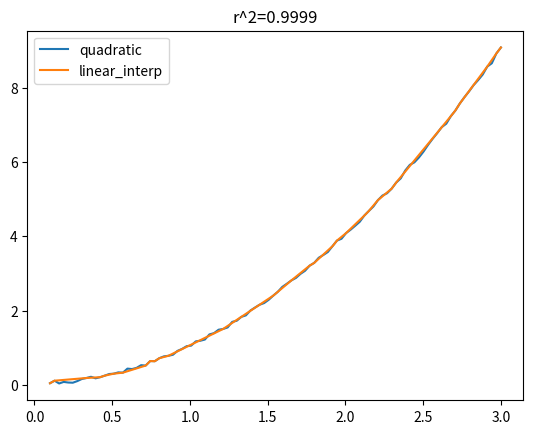
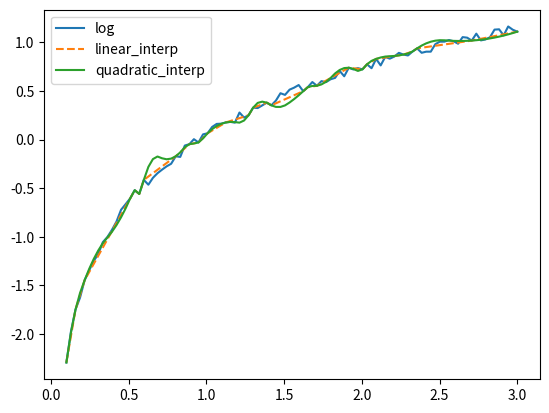

The script that saved these images, in order:
import numpy as np
import matplotlib.pyplot as plt
import sympy
import math
import random
from scipy.interpolate import interp1d, lagrange


# data = [(1,9),(2,3),(3,5),(4,3),(7,1),(8,0)]
# x_data = [d[0] for d in data]
# y_data = [d[1] for d in data]
# x_min = x_data[0]
# x_max = x_data[-1]
# f1 = interp1d(x_data, y_data, kind='quadratic')
# f2 = interp1d(x_data, y_data, kind='cubic')
# #p = lagrange(x_data, y_data)
# xs = np.linspace(x_min, x_max, 200)
# y1 = f1(xs)
# y2 = f2(xs)
# plt.plot(x_data, y_data,'ok')
# plt.plot(xs,y1, '-')
# plt.plot(xs,y2, '--')
# plt.legend(['data', 'quadratic', 'cubic'], loc='best')
# plt.show()


#Create functions
x_vals = np.linspace(0.1,3,100)
y_quad = [x**2 + random.random()*0.1 for x in x_vals]
random.seed()
y_log = [math.log(x) + random.random()*0.1 for x in x_vals]
#plt.plot(x_vals, y_quad, '-')
#plt.plot(x_vals, y_log, '--')
plt.show()

def getRandomPoints(x_, y_, rand=0.7):
    """
    Goal:
        produce a subset of points from 2 arrays representing the x and y values of a function
    Inputs:
        x_ - an array of x values
        y_ - an array of y values
        rand - how many random values to select
    Output:
        x_, y_ - a subset of x and y values
    Note: 
        the first x value and last x value, that is the end points of the x interval [a,b] must be included in the random set
        for the interpolation function to work properly in the region [a,b]
    """

    random.seed()
    x_rand = []
    y_rand = []
    for i in range(len(x_)):
        if (i == 0 or i == len(x_) - 1 or random.random()>rand):
            x_rand.append(x_[i])
            y_rand.append(y_[i])
    
    return [x_rand, y_rand]

def calculateError(y_, y_pred):
    """
    Goal: given a predicted function find the RSS and the r^2 values to gauge accuracy of your model
    Inputs:
        y_      - "true" y values
        y_pred  - predicted y values
    Output:
        RSS -   residual sum squared
        r^2 -   ration of explained sum of squares to total sum squared (i.e. 1 - RSS/TSS)
    """
    RSS = 0
    TSS = 0
    y_mean = np.mean(y_)
    for i in range(len(y_)):
        RSS += (y_pred[i] - y_[i])**2
        TSS += (y_pred[i] - y_mean)**2
    
    return TSS, (1 - RSS/TSS)

    

#Choose some points at random from those functions

x_rand, y_rand = getRandomPoints(x_vals, y_quad)
f1 = interp1d(x_rand, y_rand, kind='linear')
plt.plot(x_vals, y_quad, '-')
ys = f1(x_vals)
rss, r_s = calculateError(y_quad, ys)
print("rss: ", rss, " r^2: ", r_s)
plt.plot(x_vals, ys)
plt.title("r^2=%.4f" % r_s)
plt.legend(['quadratic', 'linear_interp'], loc='best')
plt.show()

x_rand, y_rand = getRandomPoints(x_vals, y_log)
f2 = interp1d(x_rand, y_rand, kind='linear')
f3 = interp1d(x_rand, y_rand, kind='quadratic')
plt.plot(x_vals, y_log)
plt.plot(x_vals, f2(x_vals), '--')
plt.plot(x_vals, f3(x_vals))
plt.legend(['log', 'linear_interp', 'quadratic_interp'], loc='best')
plt.show()
